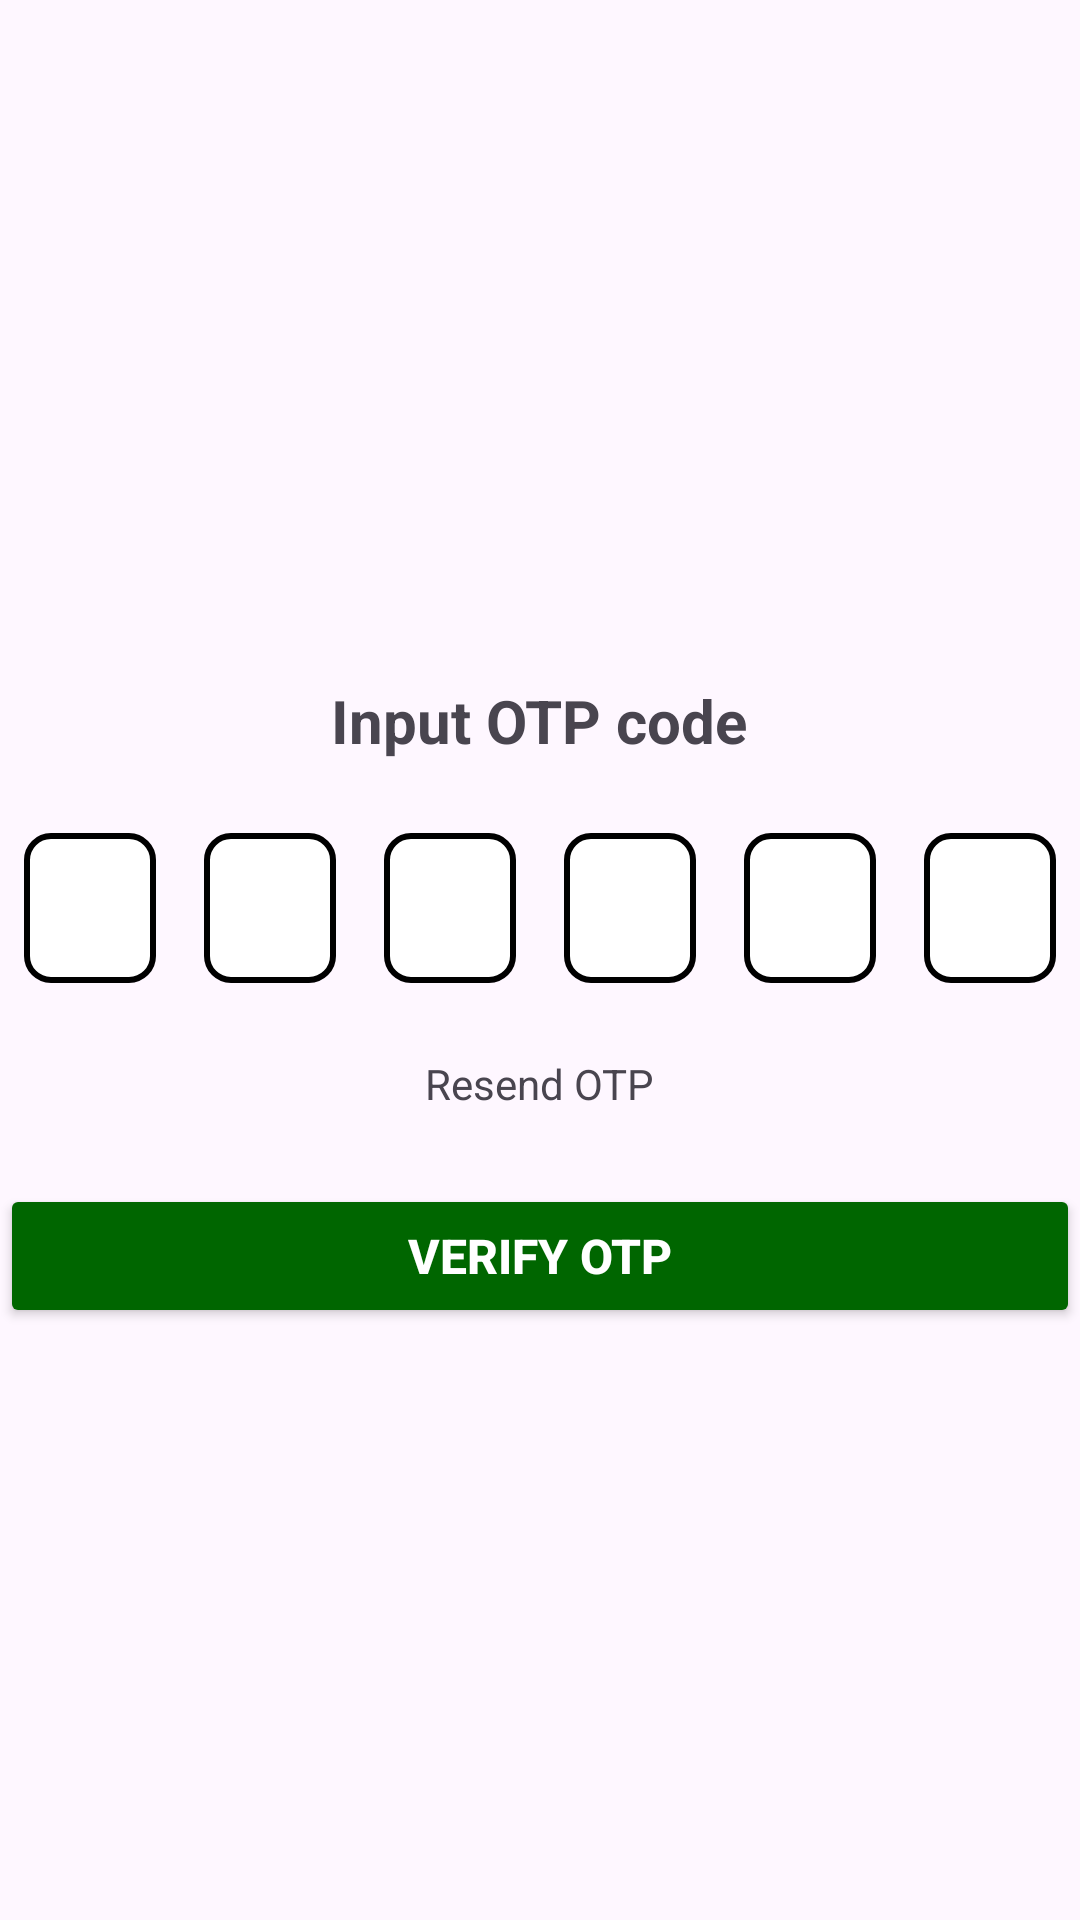

Produce the Android XML layout that renders to this screen, including the resource entries it uses.
<!-- AndroidManifest.xml: application theme Theme.BanNhaNong.NoActionBar -->
<!-- res/layout/activity_otp.xml -->
<?xml version="1.0" encoding="utf-8"?>
<LinearLayout xmlns:android="http://schemas.android.com/apk/res/android"
    xmlns:tools="http://schemas.android.com/tools"
    android:id="@+id/main"
    android:orientation="vertical"
    android:layout_width="match_parent"
    android:layout_height="match_parent"
    android:layout_marginHorizontal="16dp"
    android:layout_marginBottom="16dp"
    tools:context=".OTP">

    <ImageView
        android:layout_width="130pt"
        android:layout_height="110pt"
        android:layout_gravity="center"
        android:src="@drawable/logo" />

    <TextView
        android:id="@+id/tv_title"
        android:layout_width="wrap_content"
        android:layout_height="wrap_content"
        android:text="@string/enter_otp"
        android:textSize="20sp"
        android:textStyle="bold"
        android:layout_gravity="center_horizontal"
        android:layout_marginBottom="16dp" />

    <LinearLayout
        android:id="@+id/otp_input_container"
        android:orientation="horizontal"
        android:layout_width="match_parent"
        android:layout_height="wrap_content"
        android:gravity="center">

        <EditText
            android:id="@+id/otp_1"
            android:layout_width="0dp"
            android:layout_height="50dp"
            android:layout_margin="8dp"
            android:layout_weight="1"
            android:gravity="center"
            android:inputType="number"
            android:background="@drawable/otp_box"
            android:maxLength="1"
            android:textSize="18sp" />

        <EditText
            android:id="@+id/otp_2"
            android:layout_width="0dp"
            android:layout_height="50dp"
            android:layout_margin="8dp"
            android:layout_weight="1"
            android:gravity="center"
            android:inputType="number"
            android:background="@drawable/otp_box"
            android:maxLength="1"
            android:textSize="18sp" />

        <EditText
            android:id="@+id/otp_3"
            android:layout_width="0dp"
            android:layout_height="50dp"
            android:layout_margin="8dp"
            android:layout_weight="1"
            android:gravity="center"
            android:inputType="number"
            android:background="@drawable/otp_box"
            android:maxLength="1"
            android:textSize="18sp" />

        <EditText
            android:id="@+id/otp_4"
            android:layout_width="0dp"
            android:layout_height="50dp"
            android:layout_margin="8dp"
            android:layout_weight="1"
            android:gravity="center"
            android:inputType="number"
            android:background="@drawable/otp_box"
            android:maxLength="1"
            android:textSize="18sp" />

        <EditText
            android:id="@+id/otp_5"
            android:layout_width="0dp"
            android:layout_height="50dp"
            android:layout_margin="8dp"
            android:layout_weight="1"
            android:gravity="center"
            android:inputType="number"
            android:background="@drawable/otp_box"
            android:maxLength="1"
            android:textSize="18sp" />

        <EditText
            android:id="@+id/otp_6"
            android:layout_width="0dp"
            android:layout_height="50dp"
            android:layout_margin="8dp"
            android:layout_weight="1"
            android:gravity="center"
            android:inputType="number"
            android:background="@drawable/otp_box"
            android:maxLength="1"
            android:textSize="18sp" />
    </LinearLayout>

    <TextView
        android:id="@+id/resend_otp"
        android:layout_width="wrap_content"
        android:layout_height="wrap_content"
        android:text="@string/resend_otp"
        android:textSize="14sp"
        android:layout_marginTop="16dp"
        android:layout_gravity="center" />

    <Button
        android:id="@+id/btn_submit"
        android:layout_width="match_parent"
        android:layout_height="wrap_content"
        android:text="@string/verify_otp"
        android:layout_marginTop="24dp"
        android:textSize="16sp"
        android:backgroundTint="#006600"
        android:textStyle="bold"
        android:textColor="@android:color/white"
        android:padding="12dp" />

</LinearLayout>
<!-- resources referenced by this layout -->
<resources>
  <!-- drawable otp_box (drawable) -->
  <?xml version="1.0" encoding="utf-8"?>
  
  <shape xmlns:android="http://schemas.android.com/apk/res/android">
      <solid android:color="@android:color/white" />
      <stroke
          android:width="2dp"
          android:color="@android:color/black" />
      <corners android:radius="8dp" />
  </shape>
  <string name="enter_otp">Input OTP code</string>
  <string name="resend_otp">Resend OTP</string>
  <string name="verify_otp">Verify OTP</string>
  <style name="Theme.BanNhaNong.NoActionBar">
          <item name="windowActionBar">false</item>
          <item name="windowNoTitle">true</item>
          <item name="android:windowFullscreen">true</item>
          <item name="android:fitsSystemWindows">false</item>
          <item name="android:statusBarColor">@android:color/transparent</item>
          <item name="android:windowLightStatusBar">true</item>
      </style>
</resources>
